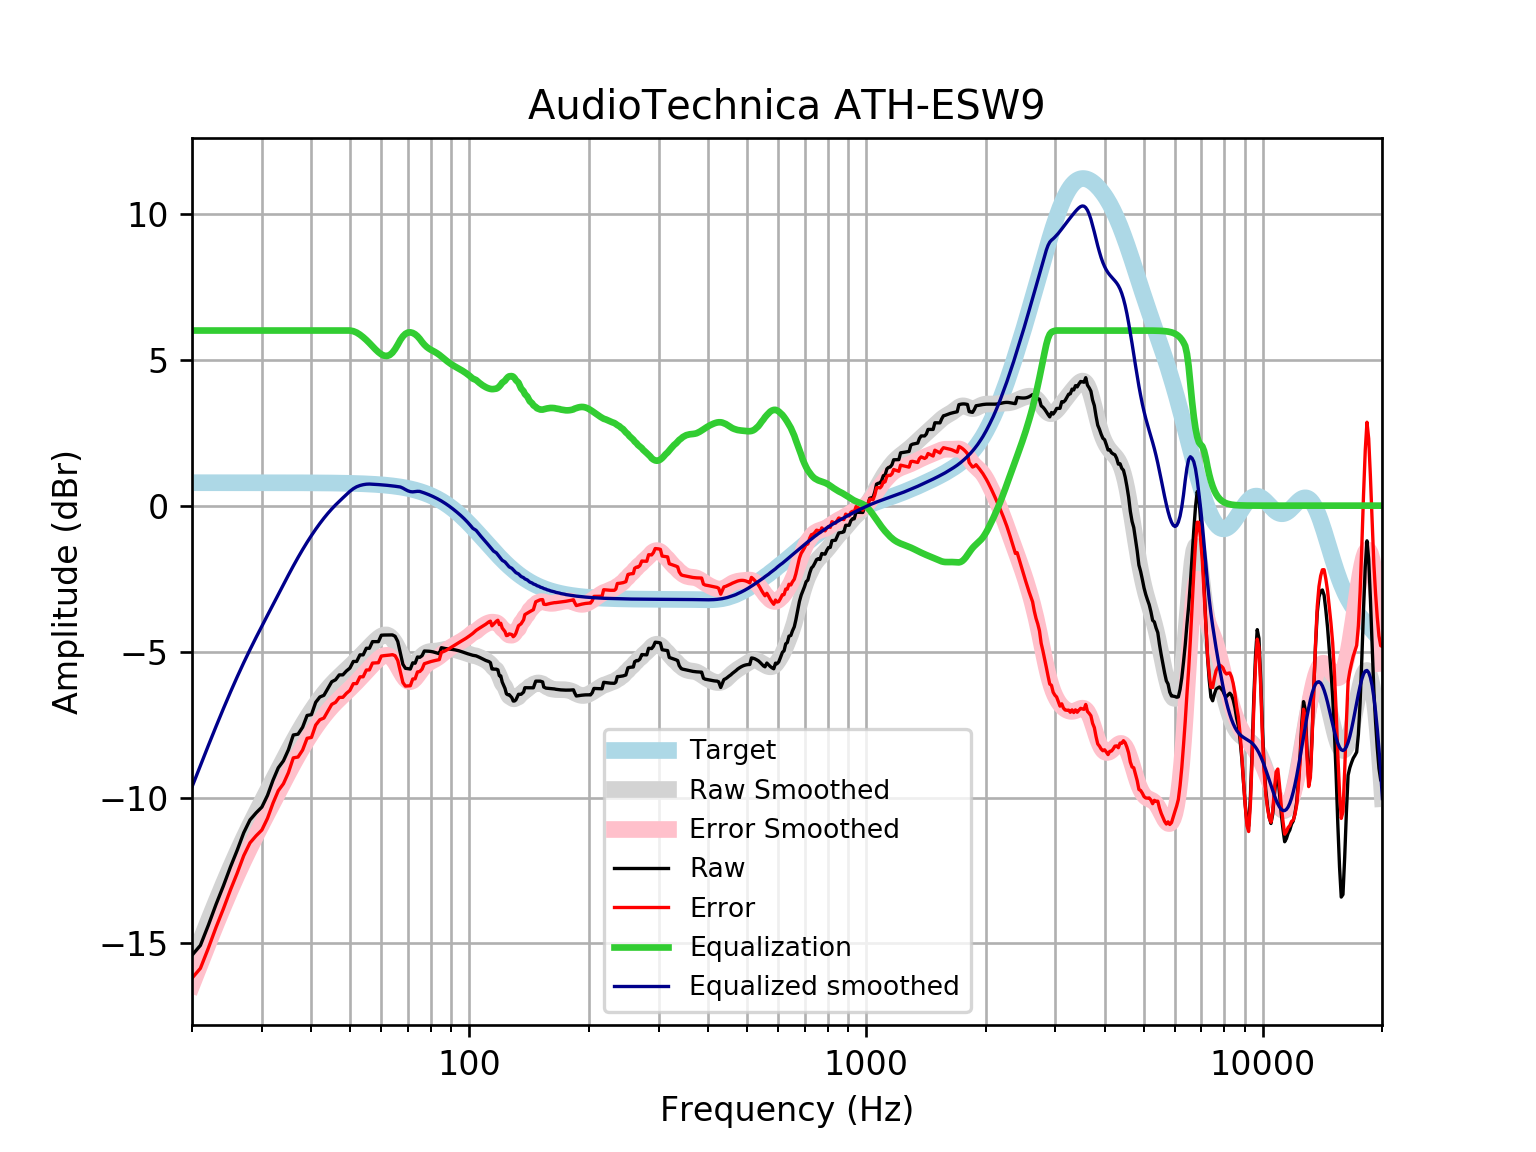

Values plotted in this chart, from the file beside it:
frequency, raw, error, smoothed, error_smoothed, equalization, equalized_raw, equalized_smoothed, target
20, -15.4, -16.19, -15.64, -16.42, 6, -9.404, -9.636, 0.7859
21, -15.07, -15.85, -14.9, -15.69, 6.0, -9.066, -8.903, 0.7859
22, -14.37, -15.15, -14.21, -15, 6.0, -8.368, -8.211, 0.7858
23, -13.66, -14.44, -13.56, -14.35, 6, -7.657, -7.561, 0.7858
24, -13.02, -13.81, -12.95, -13.74, 6, -7.025, -6.952, 0.7858
25, -12.38, -13.17, -12.39, -13.17, 6, -6.379, -6.387, 0.7857
26, -11.8, -12.59, -11.86, -12.65, 6.0, -5.805, -5.864, 0.7857
27, -11.21, -11.99, -11.38, -12.17, 6.0, -5.207, -5.381, 0.7856
28, -10.77, -11.55, -10.93, -11.72, 6.0, -4.768, -4.934, 0.7855
29, -10.53, -11.31, -10.52, -11.3, 6, -4.528, -4.518, 0.7854
30, -10.33, -11.11, -10.13, -10.91, 6.0, -4.327, -4.127, 0.7852
31, -9.926, -10.71, -9.753, -10.54, 6, -3.926, -3.753, 0.785
32, -9.408, -10.19, -9.392, -10.18, 6, -3.408, -3.392, 0.7848
33, -8.981, -9.766, -9.042, -9.826, 6.0, -2.981, -3.042, 0.7846
34, -8.743, -9.527, -8.703, -9.487, 6, -2.743, -2.703, 0.7843
35, -8.362, -9.146, -8.377, -9.161, 6, -2.362, -2.377, 0.7839
36, -7.858, -8.642, -8.067, -8.851, 6.0, -1.858, -2.067, 0.7835
37, -7.83, -8.613, -7.776, -8.559, 6, -1.83, -1.776, 0.783
38, -7.591, -8.374, -7.506, -8.288, 6, -1.591, -1.506, 0.7824
39, -7.189, -7.97, -7.255, -8.036, 6.0, -1.189, -1.255, 0.7818
40, -7.161, -7.942, -7.022, -7.803, 6, -1.161, -1.022, 0.781
41, -6.738, -7.518, -6.808, -7.588, 6, -0.7376, -0.808, 0.7801
42, -6.556, -7.335, -6.61, -7.389, 6, -0.5556, -0.6102, 0.7791
43, -6.499, -7.276, -6.429, -7.207, 6.0, -0.4985, -0.4288, 0.7779
44, -6.266, -7.042, -6.263, -7.04, 6, -0.2656, -0.2634, 0.7766
45, -6.033, -6.809, -6.113, -6.888, 6, -0.03344, -0.1133, 0.7751
46, -5.967, -6.74, -5.977, -6.75, 6.0, 0.03349, 0.02314, 0.7734
47, -5.799, -6.571, -5.851, -6.623, 6.0, 0.2006, 0.1485, 0.7715
48, -5.797, -6.567, -5.734, -6.503, 6.0, 0.2028, 0.2662, 0.7694
49, -5.664, -6.431, -5.621, -6.387, 6, 0.3361, 0.3795, 0.767
50, -5.566, -6.33, -5.509, -6.273, 6.0, 0.4338, 0.4914, 0.7642
51, -5.338, -6.099, -5.396, -6.157, 5.977, 0.6397, 0.5813, 0.7612
52, -5.338, -6.096, -5.283, -6.04, 5.93, 0.5916, 0.6473, 0.7578
53, -5.112, -5.866, -5.168, -5.922, 5.859, 0.7471, 0.6905, 0.7541
54, -5.113, -5.863, -5.054, -5.804, 5.772, 0.6591, 0.7183, 0.7499
55, -4.886, -5.632, -4.941, -5.686, 5.676, 0.7894, 0.735, 0.7453
56, -4.887, -5.627, -4.83, -5.57, 5.57, 0.6832, 0.7402, 0.7401
57, -4.659, -5.394, -4.724, -5.458, 5.458, 0.7988, 0.7345, 0.7345
58, -4.659, -5.388, -4.624, -5.353, 5.353, 0.6932, 0.7283, 0.7283
59, -4.66, -5.381, -4.537, -5.259, 5.259, 0.599, 0.7215, 0.7215
60, -4.439, -5.153, -4.47, -5.184, 5.184, 0.7447, 0.714, 0.714
61, -4.433, -5.139, -4.431, -5.137, 5.137, 0.7038, 0.7058, 0.7058
62, -4.433, -5.13, -4.43, -5.127, 5.127, 0.6941, 0.6969, 0.6969
63, -4.432, -5.119, -4.474, -5.161, 5.161, 0.7298, 0.6871, 0.6871
64, -4.429, -5.106, -4.566, -5.242, 5.242, 0.8129, 0.6765, 0.6765
65, -4.476, -5.141, -4.699, -5.364, 5.364, 0.8883, 0.665, 0.665
66, -4.652, -5.305, -4.862, -5.515, 5.515, 0.8627, 0.6525, 0.6525
67, -5.043, -5.682, -5.037, -5.676, 5.676, 0.6324, 0.639, 0.639
68, -5.436, -6.061, -5.201, -5.825, 5.801, 0.365, 0.6004, 0.6244
69, -5.573, -6.182, -5.334, -5.943, 5.886, 0.3125, 0.5512, 0.6087
70, -5.584, -6.175, -5.423, -6.014, 5.931, 0.3473, 0.5082, 0.5918
71, -5.597, -6.171, -5.459, -6.032, 5.938, 0.3413, 0.4798, 0.5736
72, -5.384, -5.939, -5.445, -5.999, 5.917, 0.5323, 0.4721, 0.5541
73, -5.4, -5.933, -5.391, -5.924, 5.871, 0.4716, 0.4804, 0.5333
74, -5.186, -5.697, -5.313, -5.824, 5.803, 0.6179, 0.4906, 0.511
75, -5.196, -5.684, -5.226, -5.714, 5.714, 0.5175, 0.4873, 0.4873
76, -5.14, -5.602, -5.146, -5.608, 5.608, 0.4678, 0.462, 0.4621
77, -4.98, -5.415, -5.081, -5.516, 5.516, 0.5366, 0.4352, 0.4353
78, -4.983, -5.39, -5.036, -5.443, 5.443, 0.4594, 0.4068, 0.4068
79, -4.988, -5.365, -5.009, -5.385, 5.385, 0.3975, 0.3767, 0.3768
... 553 more rows
